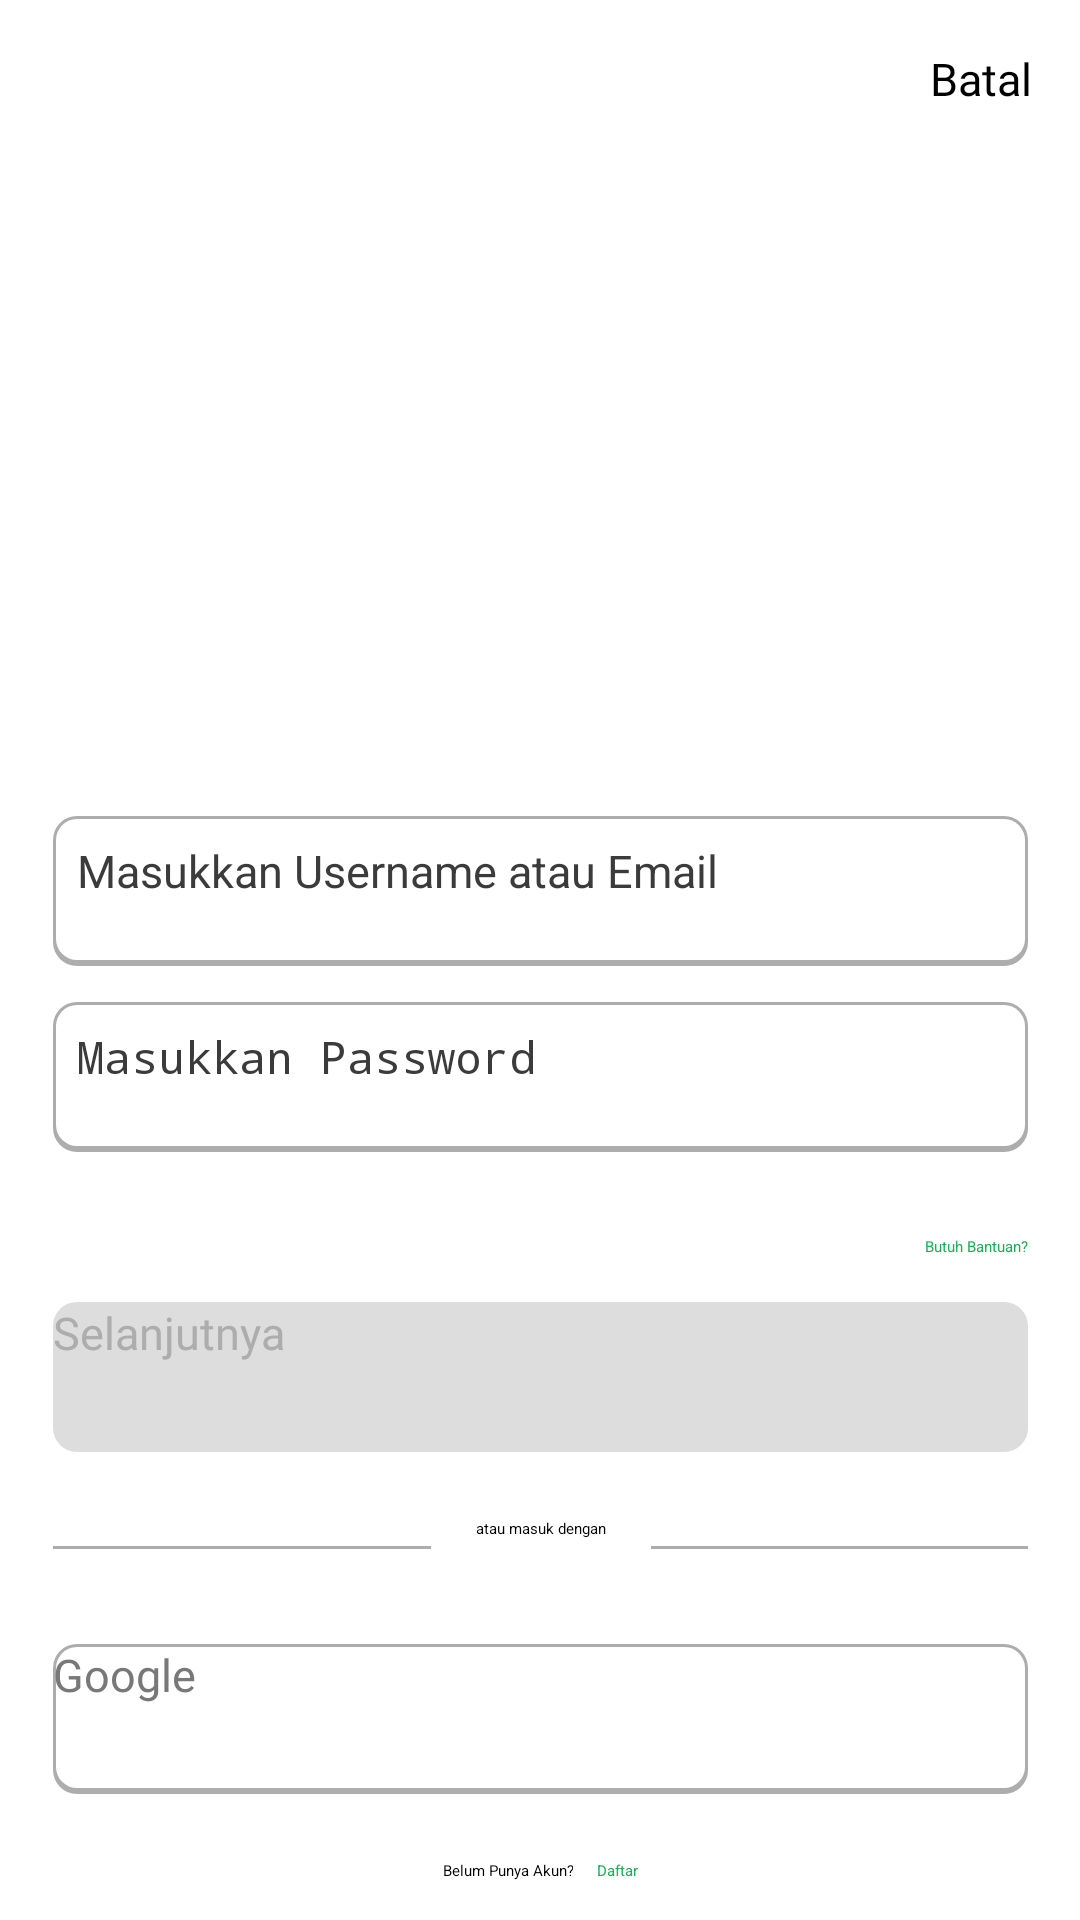

This screen was rendered from an Android layout file. Write that file and the resources it references.
<!-- AndroidManifest.xml: application theme Theme.PayCarsPlatformJualBeliMobilBekas -->
<!-- res/layout/activity_login.xml -->
<?xml version="1.0" encoding="utf-8"?>
<androidx.constraintlayout.widget.ConstraintLayout xmlns:android="http://schemas.android.com/apk/res/android"
    xmlns:app="http://schemas.android.com/apk/res-auto"
    xmlns:tools="http://schemas.android.com/tools"
    android:layout_width="match_parent"
    android:layout_height="match_parent"
    android:background="@color/white"
    tools:context=".MainLogin">

    <TextView
        android:id="@+id/textView2"
        android:layout_width="wrap_content"
        android:layout_height="wrap_content"
        android:layout_marginTop="16dp"
        android:layout_marginEnd="16dp"
        android:fontFamily="@font/lilita_one"
        android:text="Batal"
        android:textSize="15sp"
        app:layout_constraintEnd_toEndOf="parent"
        app:layout_constraintTop_toTopOf="parent" />

    <ImageView
        android:id="@+id/imageView2"
        android:layout_width="225dp"
        android:layout_height="150dp"
        android:layout_marginTop="100dp"
        app:layout_constraintBottom_toTopOf="@+id/editTextText12"
        app:layout_constraintEnd_toEndOf="parent"
        app:layout_constraintHorizontal_bias="0.497"
        app:layout_constraintStart_toStartOf="parent"
        app:layout_constraintTop_toTopOf="parent"
        app:srcCompat="@drawable/gradient_paycars_logo_app" />

    <EditText
        android:id="@+id/editTextText12"
        android:layout_width="325dp"
        android:layout_height="50dp"
        android:layout_marginTop="22dp"
        android:background="@drawable/stroke_background_color"
        android:ems="10"
        android:hint="Masukkan Username atau Email"
        android:inputType="text"
        android:padding="8dp"
        android:textColor="@color/secondaryPertama"
        android:textSize="15sp"
        app:layout_constraintEnd_toEndOf="parent"
        app:layout_constraintStart_toStartOf="parent"
        app:layout_constraintTop_toBottomOf="@+id/imageView2" />

    <EditText
        android:id="@+id/editTextTextPassword"
        android:layout_width="325dp"
        android:layout_height="50dp"
        android:layout_marginTop="12dp"
        android:background="@drawable/stroke_background_color"
        android:ems="10"
        android:hint="Masukkan Password"
        android:inputType="textPassword"
        android:padding="8dp"
        android:textColor="@color/secondaryPertama"
        android:textSize="15sp"
        app:layout_constraintEnd_toEndOf="@+id/editTextText12"
        app:layout_constraintHorizontal_bias="0.492"
        app:layout_constraintStart_toStartOf="@+id/editTextText12"
        app:layout_constraintTop_toBottomOf="@+id/editTextText12" />

    <TextView
        android:id="@+id/textView3"
        android:layout_width="wrap_content"
        android:layout_height="wrap_content"
        android:layout_marginTop="28dp"
        android:text="Butuh Bantuan?"
        android:textColor="@color/primaryPertama"
        app:layout_constraintEnd_toEndOf="@+id/editTextTextPassword"
        app:layout_constraintHorizontal_bias="1.0"
        app:layout_constraintStart_toStartOf="@+id/editTextTextPassword"
        app:layout_constraintTop_toBottomOf="@+id/editTextTextPassword" />

    <Button
        android:id="@+id/lanjutLogin"
        android:layout_width="325dp"
        android:layout_height="50dp"
        android:layout_marginTop="15dp"
        android:background="@drawable/gradient_background_color"
        android:backgroundTint="@color/secondaryKeempat"
        android:fontFamily="@font/lilita_one"
        android:text="Selanjutnya"
        android:textAllCaps="false"
        android:textColor="@color/secondaryKetiga"
        android:textSize="15sp"
        app:cornerRadius="8sp"
        app:layout_constraintEnd_toEndOf="@+id/editTextTextPassword"
        app:layout_constraintStart_toStartOf="@+id/editTextTextPassword"
        app:layout_constraintTop_toBottomOf="@+id/textView3" />

    <LinearLayout
        android:id="@+id/linearOpsiont"
        android:layout_width="325dp"
        android:layout_height="20dp"
        android:layout_marginTop="22dp"
        android:orientation="horizontal"
        app:layout_constraintEnd_toEndOf="@+id/lanjutLogin"
        app:layout_constraintStart_toStartOf="@+id/lanjutLogin"
        app:layout_constraintTop_toBottomOf="@+id/lanjutLogin">

        <View
            android:id="@+id/lineLeft"
            android:layout_width="wrap_content"
            android:layout_height="1dp"
            android:layout_gravity="center_vertical"
            android:layout_weight="1"
            android:background="@color/secondaryKetiga" />

        <TextView
            android:id="@+id/secondaryOpsiont"
            android:layout_width="wrap_content"
            android:layout_height="wrap_content"
            android:layout_marginStart="15dp"
            android:layout_marginEnd="15dp"
            android:text="atau masuk dengan" />

        <View
            android:id="@+id/lineRight"
            android:layout_width="wrap_content"
            android:layout_height="1dp"
            android:layout_gravity="center_vertical"
            android:layout_weight="1"
            android:background="@color/secondaryKetiga" />
    </LinearLayout>

    <Button
        android:id="@+id/lanjutDenganGoogle"
        android:layout_width="325dp"
        android:layout_height="50dp"
        android:layout_marginTop="22dp"
        android:background="@drawable/stroke_background_color"
        android:fontFamily="@font/lilita_one"
        android:text="Google"
        android:textAllCaps="false"
        android:textColor="@color/secondaryKedua"
        android:textSize="15sp"
        app:cornerRadius="8sp"
        app:layout_constraintBottom_toBottomOf="parent"
        app:layout_constraintEnd_toEndOf="@+id/linearOpsiont"
        app:layout_constraintHorizontal_bias="0.0"
        app:layout_constraintStart_toStartOf="@+id/linearOpsiont"
        app:layout_constraintTop_toBottomOf="@+id/linearOpsiont"
        app:layout_constraintVertical_bias="0.0" />

    <LinearLayout
        android:id="@+id/linearRegister"
        android:layout_width="325dp"
        android:layout_height="20dp"
        android:layout_marginTop="22dp"
        android:orientation="horizontal"
        app:layout_constraintEnd_toEndOf="@+id/lanjutDenganGoogle"
        app:layout_constraintHorizontal_bias="0.0"
        app:layout_constraintStart_toStartOf="@+id/lanjutDenganGoogle"
        app:layout_constraintTop_toBottomOf="@+id/lanjutDenganGoogle">

        <TextView
            android:id="@+id/textView5"
            android:layout_width="wrap_content"
            android:layout_height="wrap_content"
            android:layout_marginEnd="4dp"
            android:layout_weight="1"
            android:text="Belum Punya Akun?"
            android:textAlignment="textEnd" />

        <TextView
            android:id="@+id/goToRegister"
            android:layout_width="wrap_content"
            android:layout_height="wrap_content"
            android:layout_marginStart="4dp"
            android:layout_weight="1"
            android:text="Daftar"
            android:textColor="@color/primaryPertama" />
    </LinearLayout>














</androidx.constraintlayout.widget.ConstraintLayout>
<!-- resources referenced by this layout -->
<resources>
  <color name="primaryPertama">#1DAE57</color>
  <color name="secondaryKedua">#787878</color>
  <color name="secondaryKeempat">#DDDDDD</color>
  <color name="secondaryKetiga">#ADADAD</color>
  <color name="secondaryPertama">#3B3B3B</color>
  <color name="white">#FFFFFFFF</color>
  <!-- drawable gradient_background_color (drawable) -->
  <?xml version="1.0" encoding="utf-8"?>
  <selector xmlns:android="http://schemas.android.com/apk/res/android">
      <item>
          <shape>
              <gradient
                  android:angle="45"
                  android:startColor="#1DAE57"
                  android:endColor="#47CBC3"
                  android:type="linear"/>
  
              <corners android:radius="8dp"/>
          </shape>
      </item>
  </selector>
  <!-- drawable gradient_paycars_logo_app: png bitmap (drawable, 96583 bytes) -->
  <!-- drawable stroke_background_color (drawable) -->
  <?xml version="1.0" encoding="utf-8"?>
  <layer-list xmlns:android="http://schemas.android.com/apk/res/android">
      <item>
          <shape android:shape="rectangle">
              <solid android:color="#ADADAD" />
              <corners android:radius="8dp"/>
          </shape>
      </item>
      <item android:right="1dp" android:left="1dp" android:top="1dp" android:bottom="2dp">
          <shape android:shape="rectangle">
              <solid android:color="#FFFFFF" />
              <corners android:radius="7dp"/>
          </shape>
      </item>
  </layer-list>
</resources>
